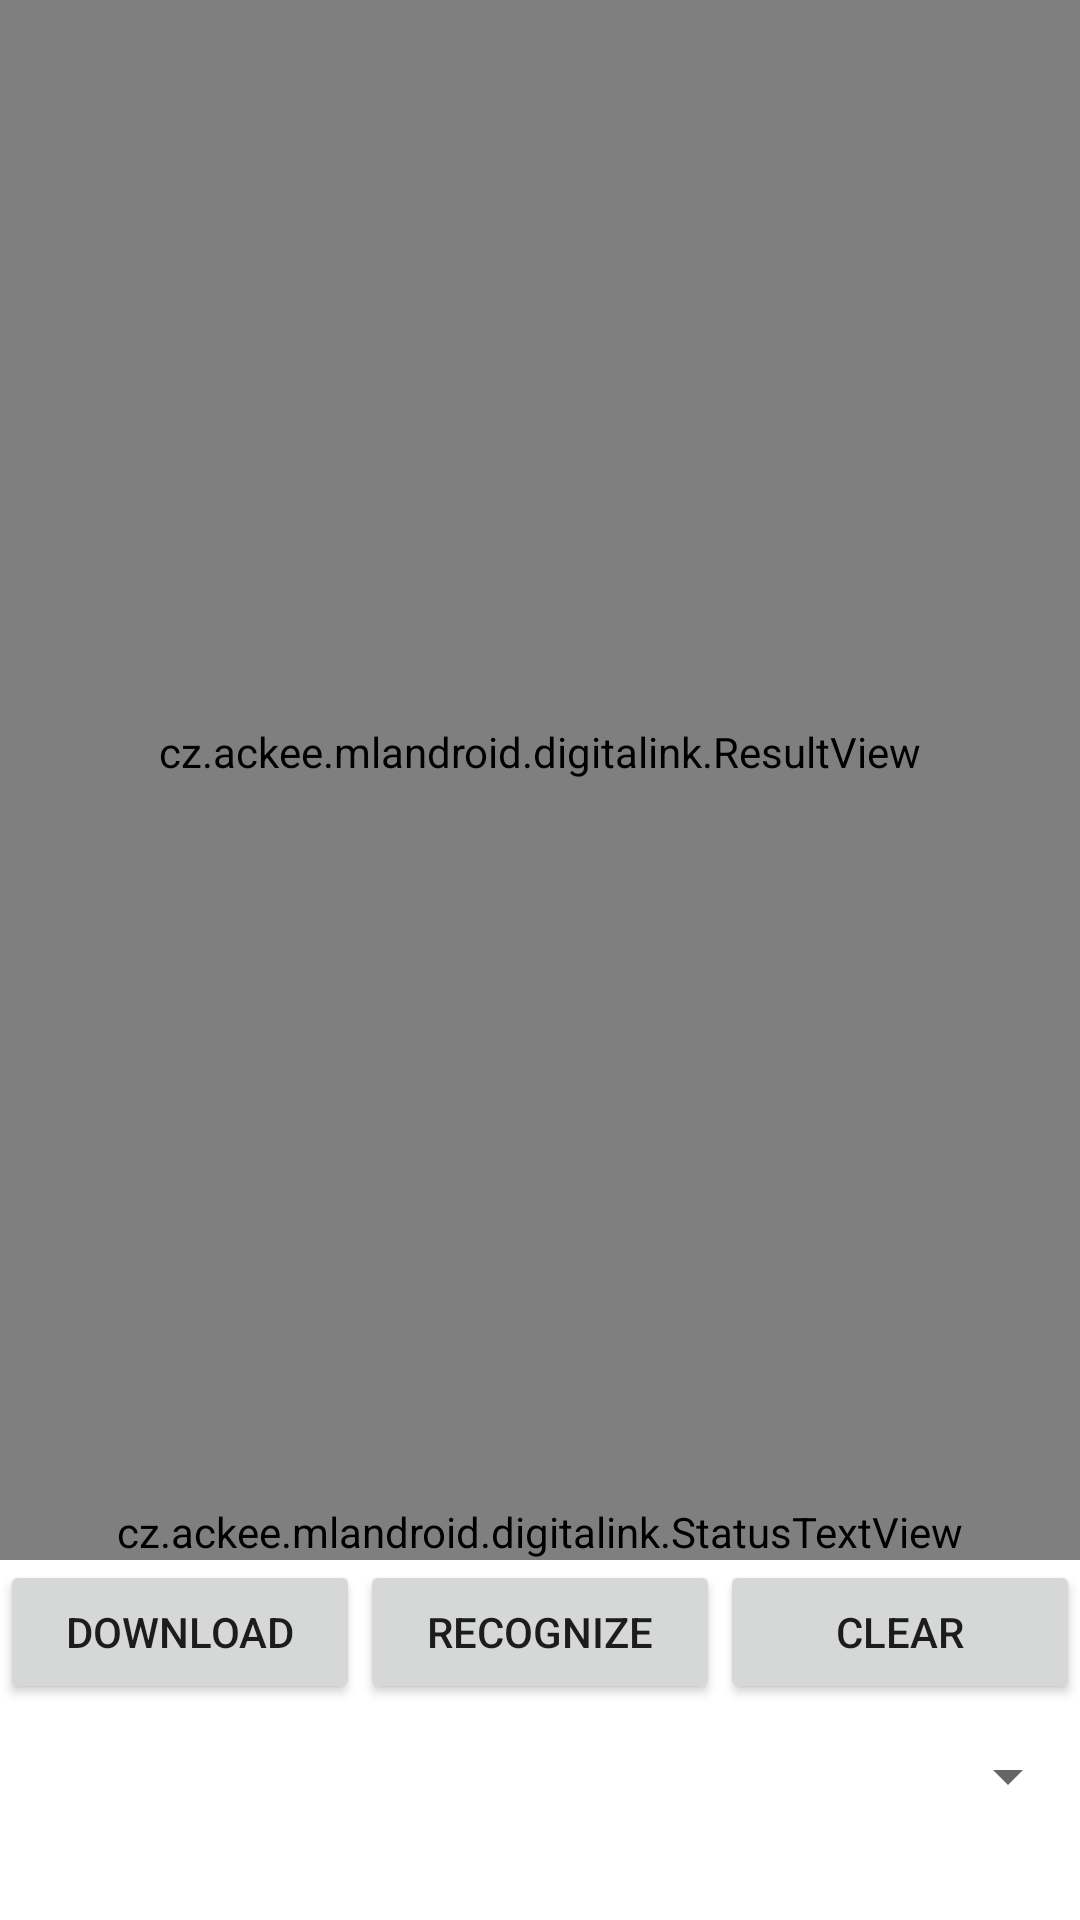

Write the Android layout XML for this screen, with the resource values it uses.
<!-- AndroidManifest.xml: application theme Theme.MLAndroid -->
<!-- res/layout/activity_digital_ink.xml -->
<?xml version="1.0" encoding="utf-8"?>
<LinearLayout xmlns:android="http://schemas.android.com/apk/res/android"
    android:layout_width="match_parent"
    android:layout_height="match_parent"
    android:orientation="vertical">

    <FrameLayout
        android:layout_width="match_parent"
        android:layout_height="0dp"
        android:layout_weight="1"
        android:background="#80FFFFFF">

        <cz.ackee.mlandroid.digitalink.DrawingView
            android:id="@+id/drawing_view"
            android:layout_width="match_parent"
            android:layout_height="match_parent" />

        <cz.ackee.mlandroid.digitalink.ResultView
            android:id="@+id/result_view"
            android:layout_width="match_parent"
            android:layout_height="match_parent" />
    </FrameLayout>

    <FrameLayout
        android:layout_width="match_parent"
        android:layout_height="wrap_content">

        <LinearLayout
            android:layout_width="match_parent"
            android:layout_height="match_parent"
            android:orientation="vertical">

            <cz.ackee.mlandroid.digitalink.StatusTextView
                android:id="@+id/txt_status"
                android:layout_width="match_parent"
                android:layout_height="wrap_content"
                android:text="Status text..."
                android:textIsSelectable="true" />

            <LinearLayout
                android:layout_width="match_parent"
                android:layout_height="60dp"
                android:orientation="horizontal">

                <Button
                    android:id="@+id/btn_download"
                    android:layout_width="0dp"
                    android:layout_height="wrap_content"
                    android:layout_weight="1"
                    android:text="Download" />

                <Button
                    android:id="@+id/btn_recognize"
                    android:layout_width="0dp"
                    android:layout_height="wrap_content"
                    android:layout_weight="1"
                    android:text="Recognize" />

                <Button
                    android:id="@+id/btn_clear"
                    android:layout_width="0dp"
                    android:layout_height="wrap_content"
                    android:layout_weight="1"
                    android:text="Clear" />
            </LinearLayout>
        </LinearLayout>
    </FrameLayout>

    <FrameLayout
        android:layout_width="match_parent"
        android:layout_height="wrap_content">

        <LinearLayout
            android:layout_width="match_parent"
            android:layout_height="60dp"
            android:orientation="horizontal">

            <Spinner
                android:id="@+id/languages_spinner"
                android:layout_width="0dp"
                android:layout_height="wrap_content"
                android:layout_weight="3" />
        </LinearLayout>
    </FrameLayout>
</LinearLayout>
<!-- resources referenced by this layout -->
<resources>
  <style name="Theme.MLAndroid" parent="Theme.MaterialComponents.DayNight.DarkActionBar">
          
          <item name="colorPrimary">@color/purple_500</item>
          <item name="colorPrimaryVariant">@color/purple_700</item>
          <item name="colorOnPrimary">@color/white</item>
          
          <item name="colorSecondary">@color/teal_200</item>
          <item name="colorSecondaryVariant">@color/teal_700</item>
          <item name="colorOnSecondary">@color/black</item>
          
          <item name="android:statusBarColor" tools:targetApi="l">?attr/colorPrimaryVariant</item>
          
      </style>
  <!-- not gathered from this repository: default colours our renderer supplied (Android Studio template values) -->
  <color name="purple_500">#FF6200EE</color>
  <color name="purple_700">#FF3700B3</color>
  <color name="teal_200">#FF03DAC5</color>
  <color name="teal_700">#FF018786</color>
  <color name="black">#FF000000</color>
  <color name="white">#FFFFFFFF</color>
</resources>
